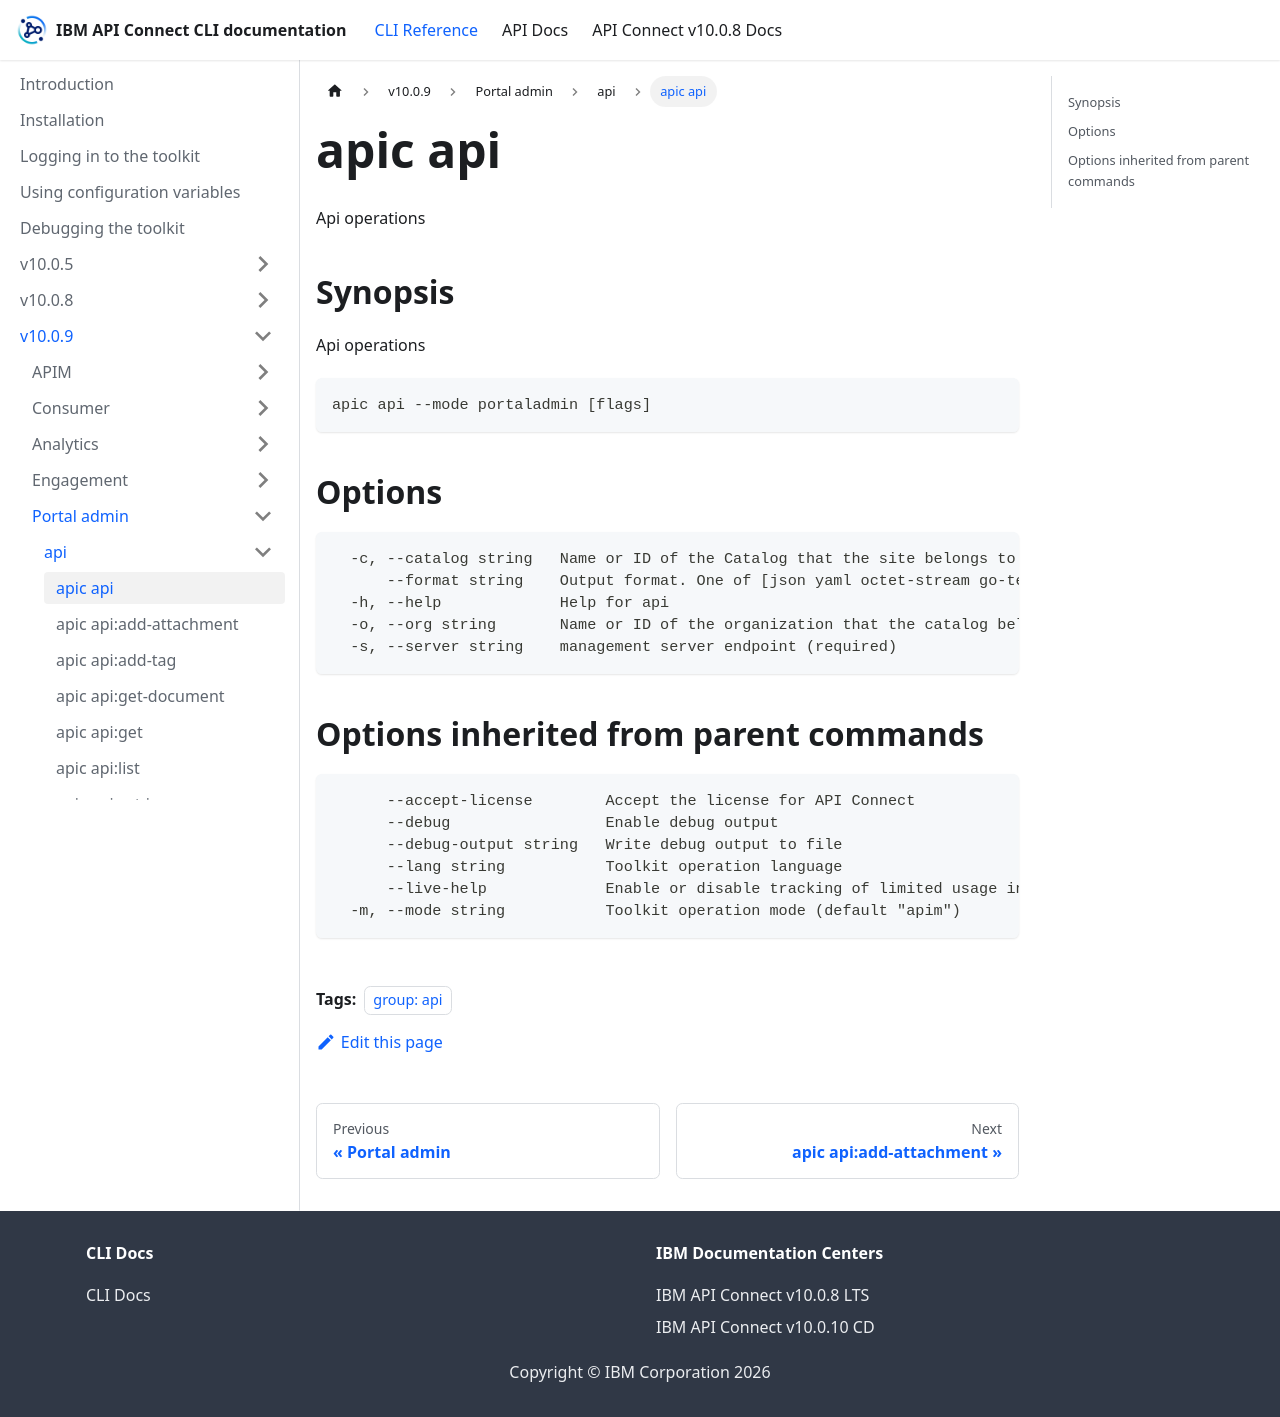

repository: ibm-apiconnect/clidocs · page: docs/v1009/portaladmin/api/apic_api.html · generator: docusaurus

---
tags:
- "group: api"
---
# apic api

Api operations

## Synopsis

Api operations

```
apic api --mode portaladmin [flags]
```


## Options

```
  -c, --catalog string   Name or ID of the Catalog that the site belongs to. (required)
      --format string    Output format. One of [json yaml octet-stream go-template=... go-template-file=...], defaults to yaml.
  -h, --help             Help for api
  -o, --org string       Name or ID of the organization that the catalog belongs to. (required)
  -s, --server string    management server endpoint (required)
```

## Options inherited from parent commands

```
      --accept-license        Accept the license for API Connect
      --debug                 Enable debug output
      --debug-output string   Write debug output to file
      --lang string           Toolkit operation language
      --live-help             Enable or disable tracking of limited usage information
  -m, --mode string           Toolkit operation mode (default "apim")
```
